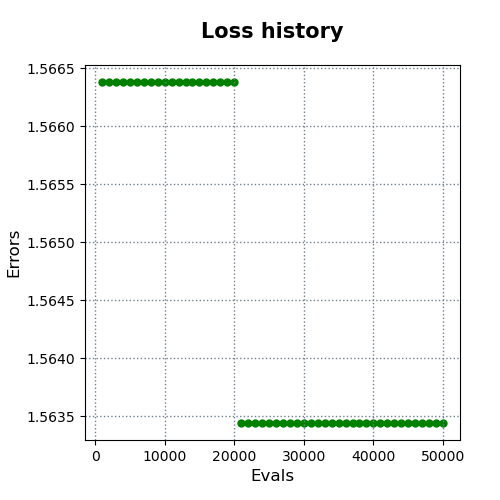

The data file committed next to this chart (first rows):
evals, errors
1000, 1.566
2000, 1.566
3000, 1.566
4000, 1.566
5000, 1.566
6000, 1.566
7000, 1.566
8000, 1.566
9000, 1.566
10000, 1.566
11000, 1.566
12000, 1.566
13000, 1.566
14000, 1.566
15000, 1.566
16000, 1.566
17000, 1.566
18000, 1.566
19000, 1.566
20000, 1.566
21000, 1.563
22000, 1.563
23000, 1.563
24000, 1.563
25000, 1.563
26000, 1.563
27000, 1.563
28000, 1.563
29000, 1.563
30000, 1.563
31000, 1.563
32000, 1.563
33000, 1.563
34000, 1.563
35000, 1.563
36000, 1.563
37000, 1.563
38000, 1.563
39000, 1.563
40000, 1.563
41000, 1.563
42000, 1.563
43000, 1.563
44000, 1.563
45000, 1.563
46000, 1.563
47000, 1.563
48000, 1.563
49000, 1.563
50000, 1.563
